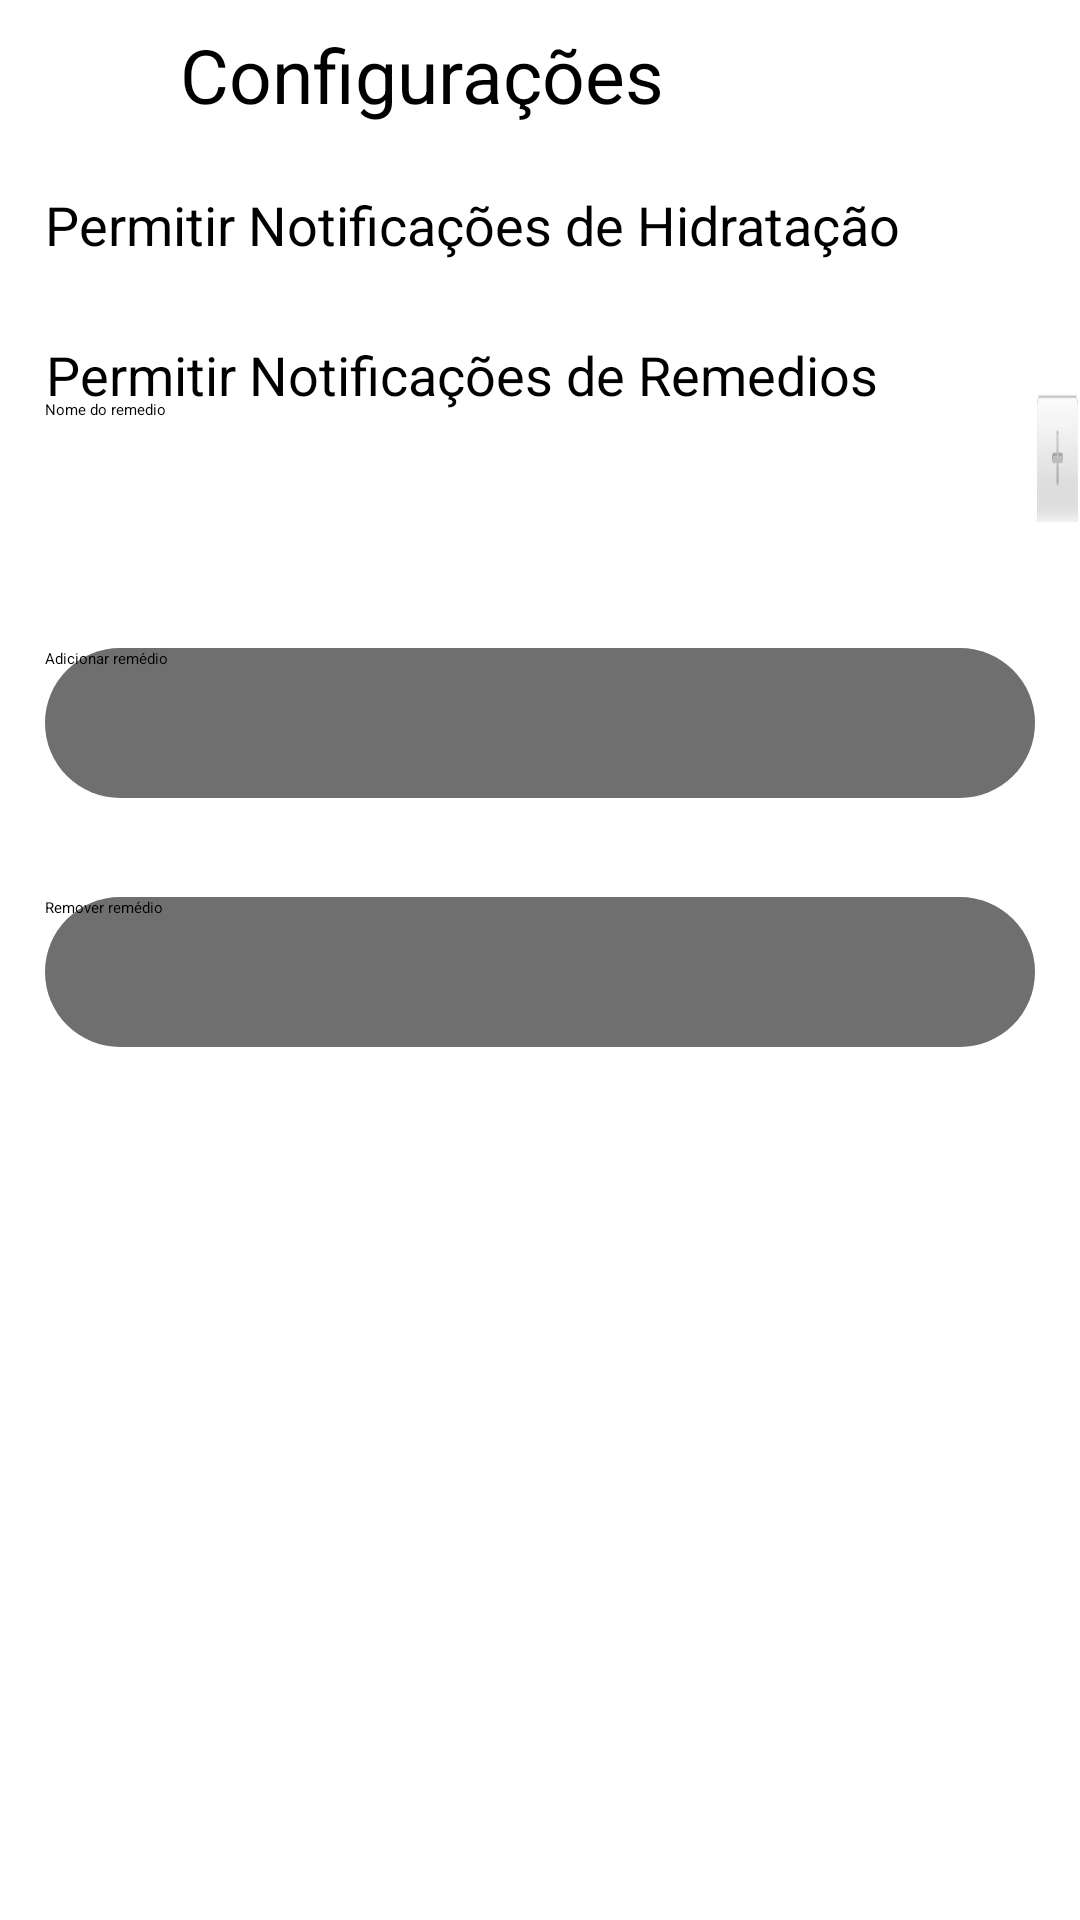

Layout XML and referenced resources for this Android screen:
<!-- AndroidManifest.xml: application theme Theme.MyApplication -->
<!-- res/layout/fragment_config.xml -->
<?xml version="1.0" encoding="utf-8"?>
<RelativeLayout
    xmlns:android="http://schemas.android.com/apk/res/android"
    xmlns:app="http://schemas.android.com/apk/res-auto"
    xmlns:tools="http://schemas.android.com/tools"
    android:layout_width="match_parent"
    android:layout_height="match_parent"
    android:background="@color/white"
    tools:context=".VideoFilesActivity">

    <ImageView
        android:id="@+id/config_ic"
        android:layout_width="50dp"
        android:layout_height="50dp"
        android:padding="10dp"
        android:src="@drawable/ic_settings" />

    <TextView
        android:id="@+id/page_name"
        android:layout_width="match_parent"
        android:layout_height="50dp"
        android:textColor="@android:color/black"
        android:text="@string/config2"
        android:textSize="25sp"
        android:layout_toRightOf="@+id/config_ic"
        android:gravity="center_vertical"
        android:layout_marginLeft="10dp" />

    <TextView
        android:id="@+id/permission"
        android:layout_width="wrap_content"
        android:layout_height="50dp"
        android:gravity="center"
        android:layout_centerHorizontal="true"
        android:textColor="@android:color/black"
        android:textSize="18dp"
        android:layout_toRightOf="@id/switch_permission"
        android:layout_below="@id/page_name"
        android:text="Permitir Notificações de Hidratação" />

    <Switch
        android:id="@+id/switch_permission"
        android:layout_width="50dp"
        android:layout_height="50dp"
        android:layout_marginLeft="15dp"
        android:layout_below="@id/config_ic"
        android:theme="@style/SwitchCompatTheme" />
    <TextView
        android:id="@+id/permission_remedios"
        android:layout_width="wrap_content"
        android:textColor="@android:color/black"
        android:layout_height="50dp"
        android:gravity="center"
        android:layout_centerHorizontal="true"
        android:textSize="18dp"
        android:layout_toRightOf="@id/switch_permission"
        android:layout_below="@id/permission"
        android:text="Permitir Notificações de Remedios" />

    <Switch
        android:id="@+id/switch_permission_remedios"
        android:layout_width="50dp"
        android:layout_height="50dp"
        android:layout_marginLeft="15dp"
        android:layout_below="@id/permission"
        android:theme="@style/SwitchCompatTheme" />

    <Button
        android:id="@+id/button_remedios"
        android:layout_width="match_parent"
        android:layout_height="50dp"
        android:layout_marginLeft="15dp"
        android:layout_marginRight="15dp"
        android:layout_marginTop="33dp"
        android:backgroundTint="#111111"
        android:background="@drawable/rounded_corner"
        android:layout_below="@id/nome_remedio"
        android:text="Adicionar remédio"
        android:theme="@style/SwitchCompatTheme" />
    <Button
        android:id="@+id/button_remove_remedios"
        android:layout_width="match_parent"
        android:layout_height="50dp"
        android:layout_marginLeft="15dp"
        android:layout_marginRight="15dp"
        android:layout_marginTop="33dp"
        android:backgroundTint="#111111"
        android:background="@drawable/rounded_corner"
        android:layout_below="@id/button_remedios"
        android:text="Remover remédio"
        android:theme="@style/SwitchCompatTheme" />
    <EditText
        android:id="@+id/nome_remedio"
        android:layout_width="300dp"
        android:layout_height="50dp"
        android:textColor="@android:color/black"
        android:textColorHint="@android:color/black"
        android:layout_marginLeft="15dp"
        android:layout_marginTop="33dp"
        android:layout_below="@id/switch_permission_remedios"
        android:hint="Nome do remedio"
        android:theme="@style/SwitchCompatTheme" />

    <NumberPicker
        android:id="@+id/numberpicker"
        android:layout_width="50dp"
        android:layout_height="50dp"
        android:layout_below="@id/switch_permission_remedios"
        android:textColorHint="@android:color/black"
        android:textColor="@android:color/black"
        android:layout_marginLeft="345dp"
        android:layout_marginTop="30dp"
        android:layout_marginRight="0dp"
        android:hint="Insira seu texto aqui" />


</RelativeLayout>
<!-- resources referenced by this layout -->
<resources>
  <color name="white">#FFFFFFFF</color>
  <!-- drawable rounded_corner (drawable) -->
  <?xml version="1.0" encoding="utf-8"?>
  <shape xmlns:android="http://schemas.android.com/apk/res/android">
      <corners  android:radius="50dp"/>
      <solid android:color="#9A000000"></solid>
  </shape>
  <string name="config2">Configurações</string>
  <style name="SwitchCompatTheme">
          <item name="colorControlActivated">@color/lime_green</item>
      </style>
  <color name="lime_green">#32CD32</color>
</resources>
